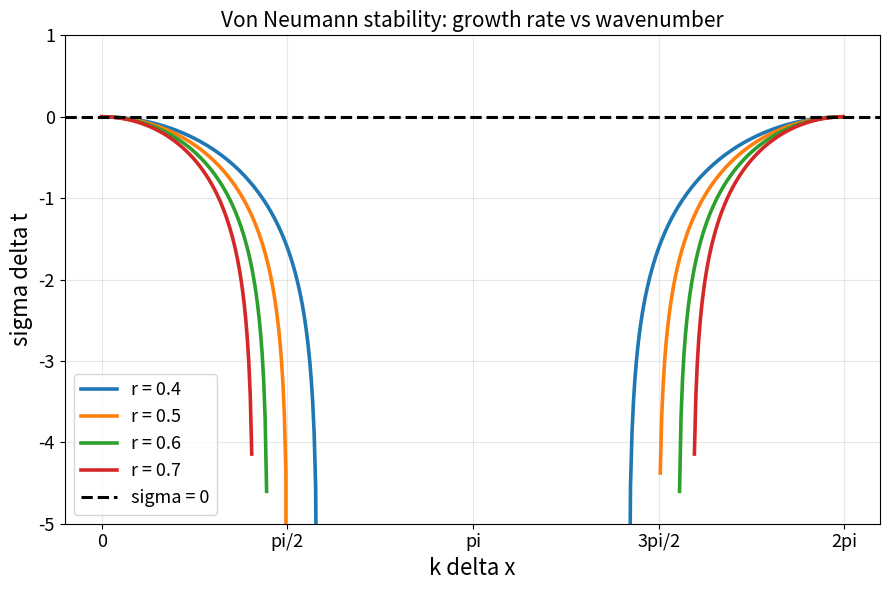

Here is the Python script that generated this plot:
import numpy as np
import matplotlib.pyplot as plt
import os

os.makedirs("plots", exist_ok=True)

LABEL_FS = 16
TITLE_FS = 15
TICK_FS = 13
LEGEND_FS = 13
LINE_LW = 2.6
REF_LW = 2.2

def save_figure(fig, filename, dpi=300):
    filepath = f"plots/{filename}"
    fig.savefig(filepath, dpi=dpi, bbox_inches="tight")
    plt.close(fig)
    print(f"Saved {filepath}")


def main():
    kdx = np.linspace(0, 2 * np.pi, 500, endpoint=False)
    r_values = [0.4, 0.5, 0.6, 0.7]

    fig, ax = plt.subplots(figsize=(9, 6))

    for r in r_values:
        growth_factor = 1 - 4 * r * np.sin(kdx / 2) ** 2
        sigma_dt = np.full_like(growth_factor, np.nan, dtype=float)
        valid = growth_factor > 0
        sigma_dt[valid] = np.log(growth_factor[valid])
        ax.plot(kdx, sigma_dt, linewidth=LINE_LW, label=f"r = {r}")

    ax.axhline(0, color="black", linestyle="--", linewidth=REF_LW, label="sigma = 0")
    ax.set_xlabel("k delta x", fontsize=LABEL_FS)
    ax.set_ylabel("sigma delta t", fontsize=LABEL_FS)
    ax.set_title("Von Neumann stability: growth rate vs wavenumber", fontsize=TITLE_FS)
    ax.set_xticks([0, np.pi / 2, np.pi, 3 * np.pi / 2, 2 * np.pi])
    ax.set_xticklabels(["0", "pi/2", "pi", "3pi/2", "2pi"], fontsize=TICK_FS)
    ax.set_ylim([-5, 1])
    ax.tick_params(labelsize=TICK_FS)
    ax.legend(fontsize=LEGEND_FS)
    ax.grid(True, alpha=0.3)

    fig.tight_layout()
    save_figure(fig, "stability_plot.png")


if __name__ == "__main__":
    main()
